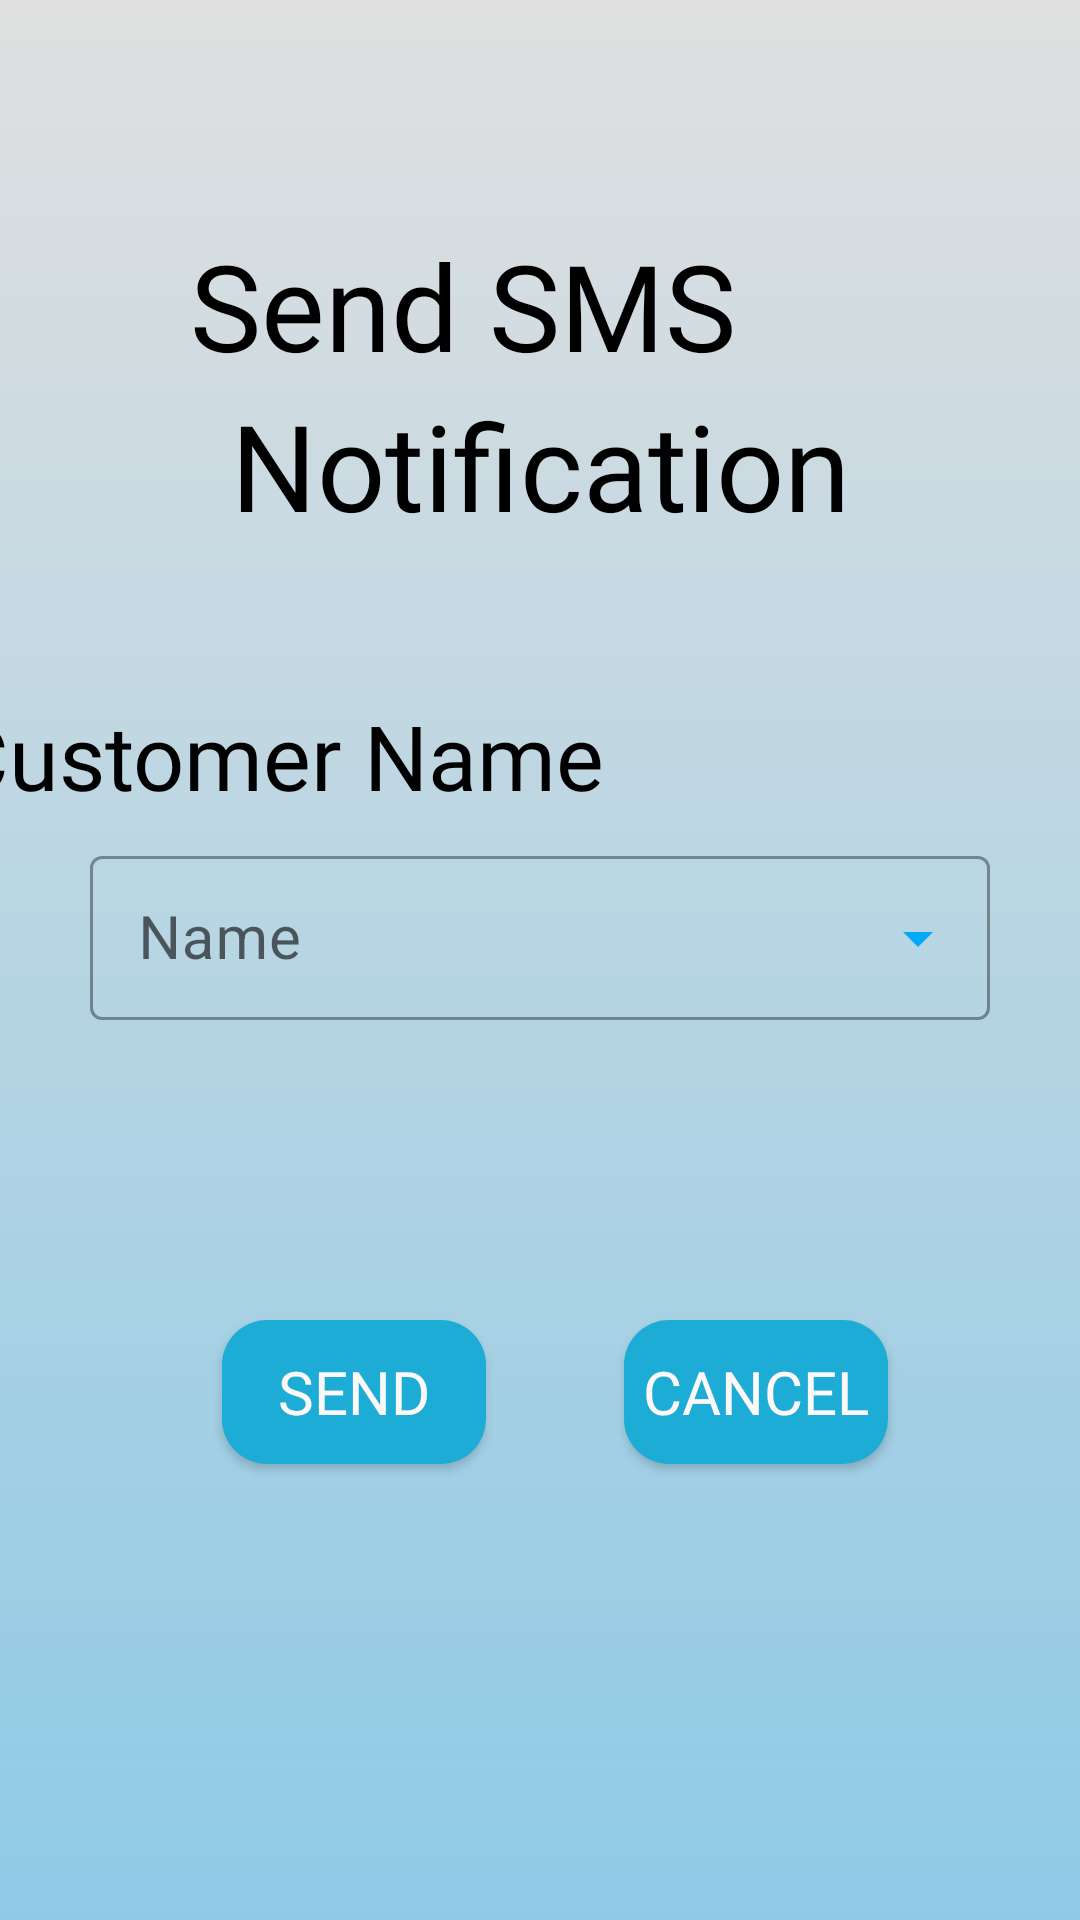

Write the Android layout XML for this screen, with the resource values it uses.
<!-- AndroidManifest.xml: application theme Theme.Debtabase -->
<!-- res/layout/activity_s_m_s.xml -->
<?xml version="1.0" encoding="utf-8"?>
<androidx.constraintlayout.widget.ConstraintLayout xmlns:android="http://schemas.android.com/apk/res/android"
    xmlns:app="http://schemas.android.com/apk/res-auto"
    xmlns:tools="http://schemas.android.com/tools"
    android:layout_width="match_parent"
    android:layout_height="match_parent"
    tools:context=".activities.SMSActivity"
    android:background="@drawable/bg_gradient">

        <Button
            android:id="@+id/btnSendSMS"
            android:layout_width="wrap_content"
            android:layout_height="wrap_content"
            android:layout_marginStart="100dp"
            android:layout_marginTop="100dp"
            android:background="@drawable/btn_orange_bg"
            android:fontFamily="@font/bebas_neue"
            android:text="@string/send"
            android:textColor="#FDF8F8"
            android:textSize="20sp"
            app:layout_constraintEnd_toStartOf="@+id/btnCancelSend"
            app:layout_constraintStart_toStartOf="parent"
            app:layout_constraintTop_toBottomOf="@+id/textInputLayout"
            tools:ignore="TextContrastCheck" />

        <Button
            android:id="@+id/btnCancelSend"
            android:layout_width="wrap_content"
            android:layout_height="wrap_content"
            android:layout_marginStart="46dp"
            android:layout_marginTop="100dp"
            android:layout_marginEnd="90dp"
            android:background="@drawable/btn_orange_bg"
            android:fontFamily="@font/bebas_neue"
            android:text="@string/cancel"
            android:textColor="#FDF8F8"
            android:textSize="20sp"
            app:layout_constraintEnd_toEndOf="parent"
            app:layout_constraintStart_toEndOf="@+id/btnSendSMS"
            app:layout_constraintTop_toBottomOf="@+id/textInputLayout"
            tools:ignore="TextContrastCheck" />

        <TextView
            android:id="@+id/txtSMS"
            android:layout_width="wrap_content"
            android:layout_height="wrap_content"
            android:layout_marginEnd="125dp"
            android:fontFamily="@font/bebas_neue"
            android:text="Notification"
            android:textAlignment="center"
            android:textColor="#000000"
            android:textSize="40sp"
            app:layout_constraintEnd_toEndOf="parent"
            app:layout_constraintStart_toEndOf="@+id/imgSMS"
            app:layout_constraintTop_toBottomOf="@+id/txtSMS2" />

        <TextView
            android:id="@+id/txtSMS2"
            android:layout_width="wrap_content"
            android:layout_height="wrap_content"
            android:layout_marginStart="19dp"
            android:layout_marginTop="75dp"
            android:layout_marginEnd="147dp"
            android:fontFamily="@font/bebas_neue"
            android:text="Send SMS"
            android:textAlignment="center"
            android:textColor="#000000"
            android:textSize="40sp"
            app:layout_constraintEnd_toEndOf="parent"
            app:layout_constraintStart_toEndOf="@+id/imgSMS"
            app:layout_constraintTop_toTopOf="parent" />

        <TextView
            android:id="@+id/txtCustName"
            android:layout_width="wrap_content"
            android:layout_height="wrap_content"
            android:layout_marginStart="40dp"
            android:layout_marginTop="50dp"
            android:layout_marginEnd="216dp"
            android:fontFamily="@font/bebas_neue"
            android:text="@string/customer_name"
            android:textColor="#000000"
            android:textSize="30sp"
            app:layout_constraintEnd_toEndOf="parent"
            app:layout_constraintStart_toStartOf="parent"
            app:layout_constraintTop_toBottomOf="@+id/txtSMS" />

        <com.google.android.material.textfield.TextInputLayout
            android:id="@+id/textInputLayout"
            style="@style/Widget.MaterialComponents.TextInputLayout.OutlinedBox.ExposedDropdownMenu"
            android:layout_width="300dp"
            android:layout_height="60dp"
            android:layout_marginTop="8dp"
            android:hint="@string/name1"
            app:endIconTint="#03A9F4"
            app:layout_constraintEnd_toEndOf="parent"
            app:layout_constraintStart_toStartOf="parent"
            app:layout_constraintTop_toBottomOf="@id/txtCustName">

                <AutoCompleteTextView
                    android:id="@+id/SMSDropDown"
                    android:layout_width="match_parent"
                    android:layout_height="match_parent"
                    android:layout_weight="1"
                    android:inputType="none"
                    android:textSize="20sp"
                    tools:ignore="TextContrastCheck"
                    tools:text="Choose Customer Name" />
        </com.google.android.material.textfield.TextInputLayout>

        <ImageView
            android:id="@+id/imgSMS"
            android:layout_width="36dp"
            android:layout_height="45dp"
            android:layout_marginStart="89dp"
            android:layout_marginTop="90dp"
            android:contentDescription="@string/imgsms"
            android:src="@drawable/sms3"
            app:layout_constraintEnd_toStartOf="@+id/txtSMS"
            app:layout_constraintStart_toStartOf="parent"
            app:layout_constraintTop_toTopOf="parent" />

</androidx.constraintlayout.widget.ConstraintLayout>
<!-- resources referenced by this layout -->
<resources>
  <!-- drawable bg_gradient (drawable) -->
  <?xml version="1.0" encoding="utf-8"?>
  <shape xmlns:android="http://schemas.android.com/apk/res/android"
      android:shape="rectangle">
      <gradient
          android:angle="90"
          android:startColor="#8ecae6"
          android:endColor="#E0E0E0"
          android:type="linear"/>
  </shape>
  <!-- drawable btn_orange_bg (drawable) -->
  <?xml version="1.0" encoding="utf-8"?>
  <selector xmlns:android="http://schemas.android.com/apk/res/android">
  <item>
      <shape android:shape="rectangle">
          <solid android:color="#1dacd6"/>
          <corners android:radius ="15dp"/>
      </shape>
  </item>
  </selector>
  <string name="cancel">CANCEL</string>
  <string name="customer_name">Customer Name</string>
  <string name="imgsms">imgSMS</string>
  <string name="name1">Name</string>
  <string name="send">Send</string>
  <style name="Theme.Debtabase" parent="Theme.MaterialComponents.DayNight.DarkActionBar">
          
          <item name="colorPrimary">@color/colorPrimary</item>
          <item name="colorPrimaryDark">@color/colorPrimaryDark</item>
          <item name="colorAccent">@color/colorAccent</item>
          <item name="android:textColorPrimary">@color/textColorPrimary</item>
      </style>
  <color name="colorPrimary">#219ebc</color>
  <color name="colorPrimaryDark">#023047</color>
  <color name="colorAccent">@color/textColorPrimary</color>
  <color name="textColorPrimary">#023047</color>
</resources>
